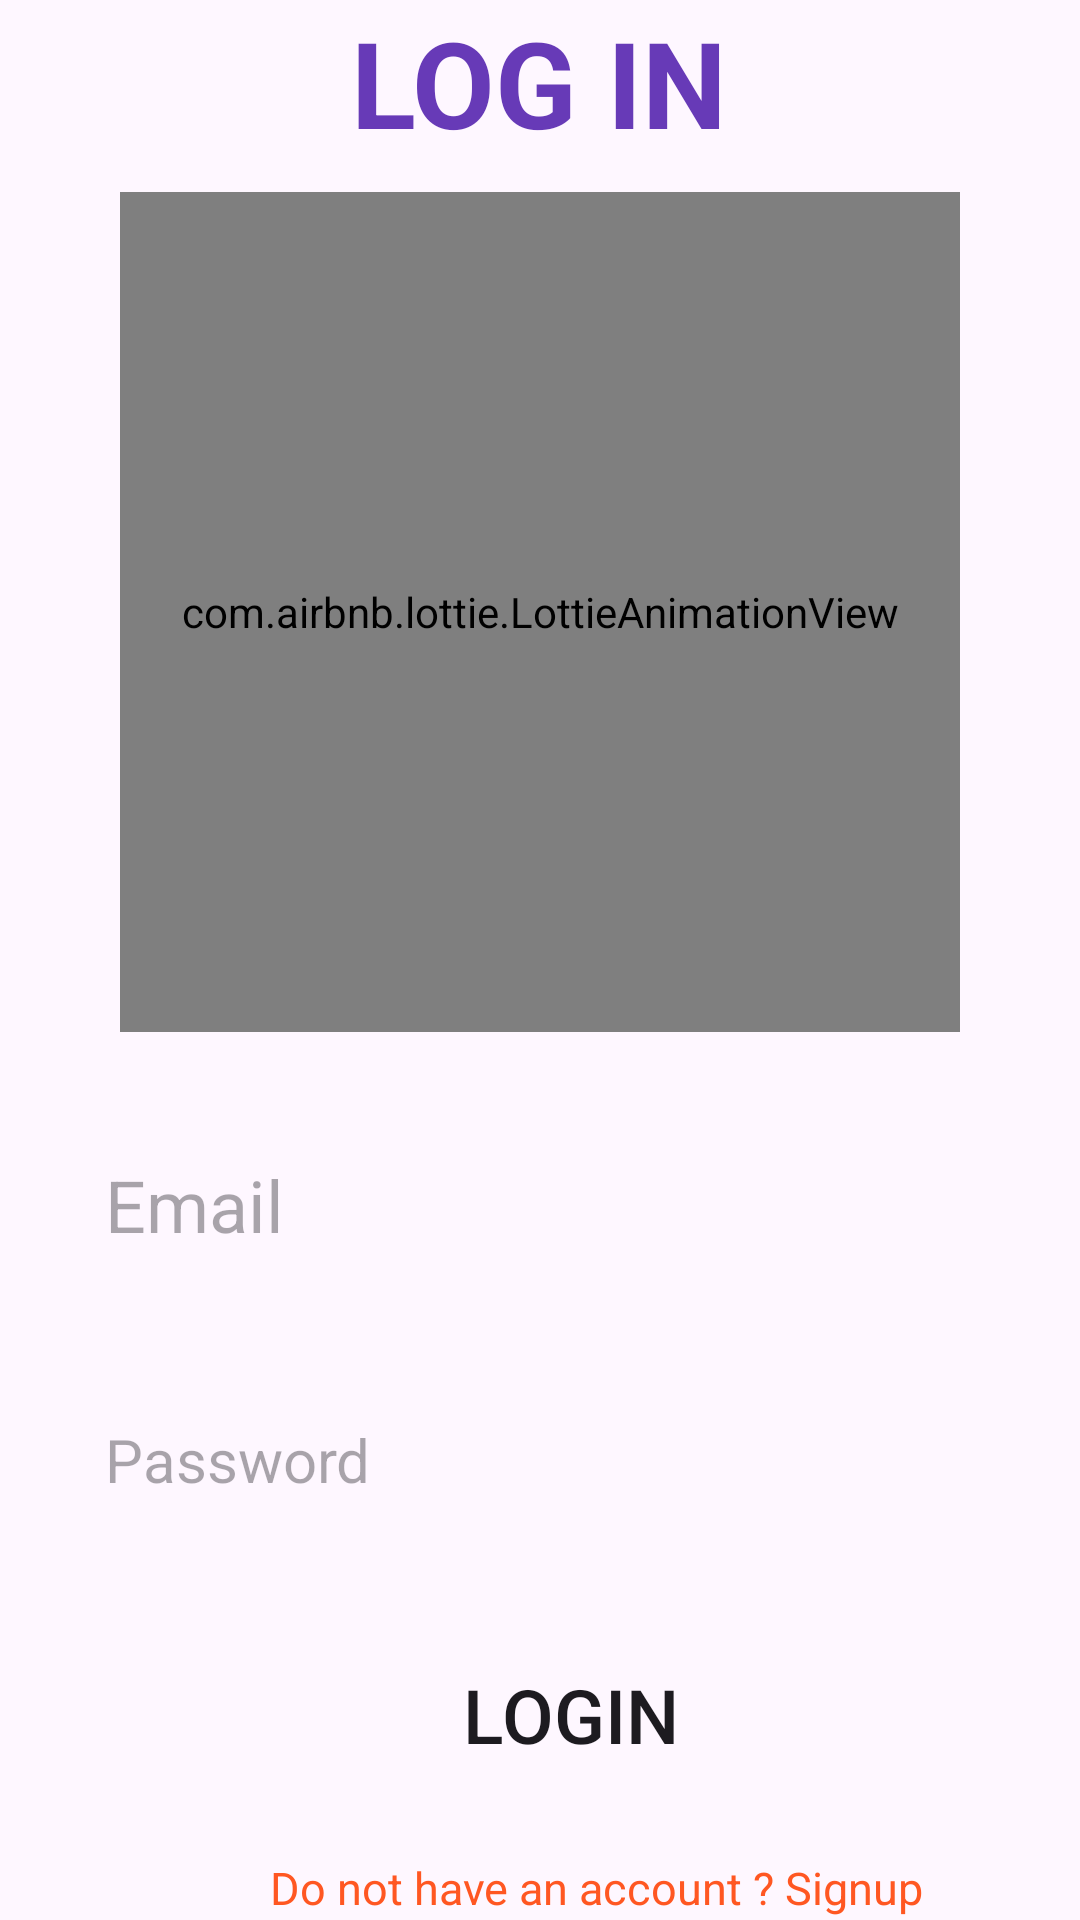

The Android layout XML behind this screen, and the referenced resources:
<!-- AndroidManifest.xml: application theme Theme.Muzik1 -->
<!-- res/layout/activity_login.xml -->
<?xml version="1.0" encoding="utf-8"?>
<LinearLayout xmlns:android="http://schemas.android.com/apk/res/android"
    xmlns:app="http://schemas.android.com/apk/res-auto"
    xmlns:tools="http://schemas.android.com/tools"
    android:layout_width="match_parent"
    android:orientation="vertical"
    android:gravity="center"
    android:layout_height="match_parent"
    tools:context=".LoginActivity">

    <TextView
        android:text="LOG IN"
        android:textSize="40dp"
        android:textStyle="bold"
        android:textColor="#673AB7"
        android:layout_width="wrap_content"
        android:layout_height="wrap_content"/>


    <com.airbnb.lottie.LottieAnimationView
        android:layout_marginTop="10dp"
        android:id="@+id/animation_view"
        android:layout_width="280dp"
        android:layout_height="280dp"
        app:lottie_autoPlay="true"
        app:lottie_loop="true"
        app:lottie_rawRes="@raw/login1" />

    <EditText
        android:id="@+id/Email1"
        android:hint="Email"
        android:textSize="24sp"
        android:autofillHints="emailAddress"
        android:inputType="textEmailAddress"
        android:layout_marginTop="30dp"
        android:layout_marginLeft="15dp"
        android:layout_marginRight="15dp"
        android:layout_width="match_parent"
        android:layout_height="55dp"
        android:background="@drawable/custom"
        android:paddingLeft="20dp"/>

    <EditText
        android:id="@+id/Password1"
        android:hint="Password"
        android:textSize="20sp"
        android:autofillHints="password"
        android:inputType="textPassword"
        android:layout_marginTop="30dp"
        android:layout_marginLeft="15dp"
        android:layout_marginRight="15dp"
        android:layout_width="match_parent"
        android:layout_height="55dp"
        android:background="@drawable/custom"
        android:paddingLeft="20dp"/>

    <Button
        android:id="@+id/button1"
        android:backgroundTint="#9C27B0"
        android:text="Login"
        android:textSize="25sp"
        android:layout_marginTop="30dp"
        android:layout_marginLeft="15dp"
        android:layout_marginRight="15dp"
        android:layout_width="match_parent"
        android:layout_height="55dp"
        android:background="@drawable/custom"
        android:paddingLeft="20dp" />

    <TextView
        android:id="@+id/text1"
        android:layout_marginTop="20dp"
        android:textSize="15sp"
        android:layout_marginLeft="60dp"
        android:textColor="#FF5722"
        android:text="Do not have an account ? Signup"
        android:layout_width="match_parent"
        android:layout_height="wrap_content"/>
</LinearLayout>
<!-- resources referenced by this layout -->
<resources>
  <style name="Theme.Muzik1" parent="Base.Theme.Muzik1" />
  <style name="Base.Theme.Muzik1" parent="Theme.Material3.DayNight.NoActionBar">
          
          
      </style>
</resources>
